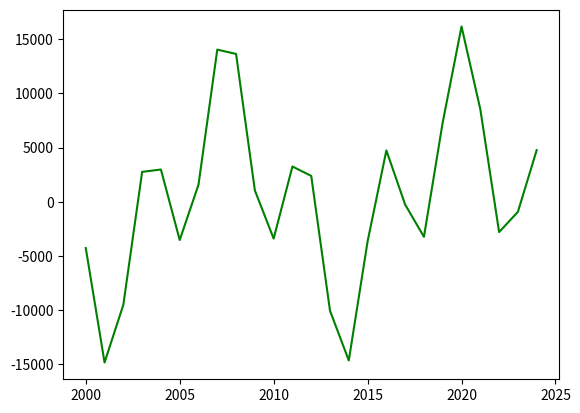

Python code for this plot:
## In this script we will go through the matplotlib library
## and explore different functionalities that can come in handy

## first the imports
import matplotlib.pyplot as plt
import numpy as np

## we will use numpy for generating data
x = np.linspace(-5, 5, 100)
y = np.sin(x)/(2 * np.pi) 

## the first/simple type of plot would be scatter
# plt.scatter(x, y, color = 'green', marker = '*', s = 50, alpha=0.5)
# plt.show()

## now lets generate an example for line plot
years = np.arange(2000, 2025, 1)
price = (np.sin(years/2)*np.cos(years)/2*np.pi) * 10000 + 500

## the default plot is a line plot 
plt.plot(years, price, color='green')
plt.show()
